Run: headless pygame with SDL's dummy video driver; simulated clock (each Clock.tick advances the game by its frame time, no real sleeping); random seed 0; keys injected as events and as key.get_pressed() state; no mouse input.
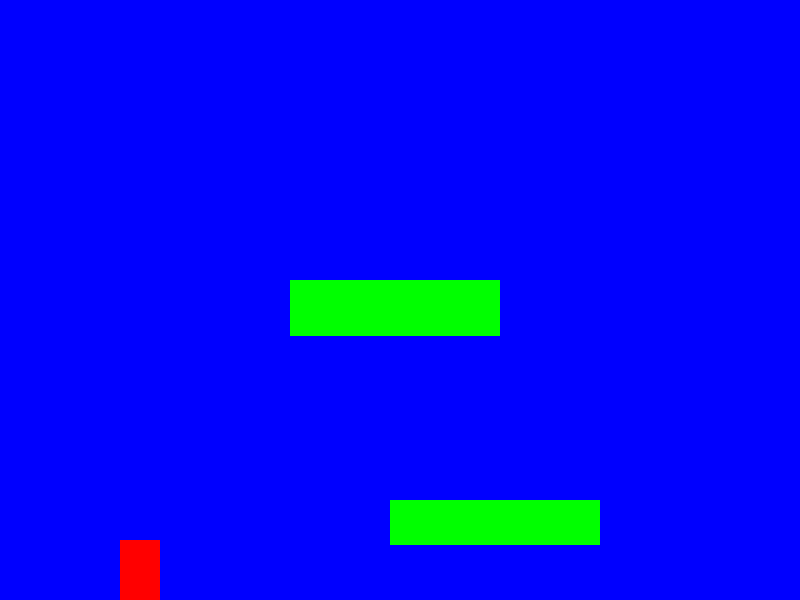
Frame 1 of 4 · flips 1–60 · no input
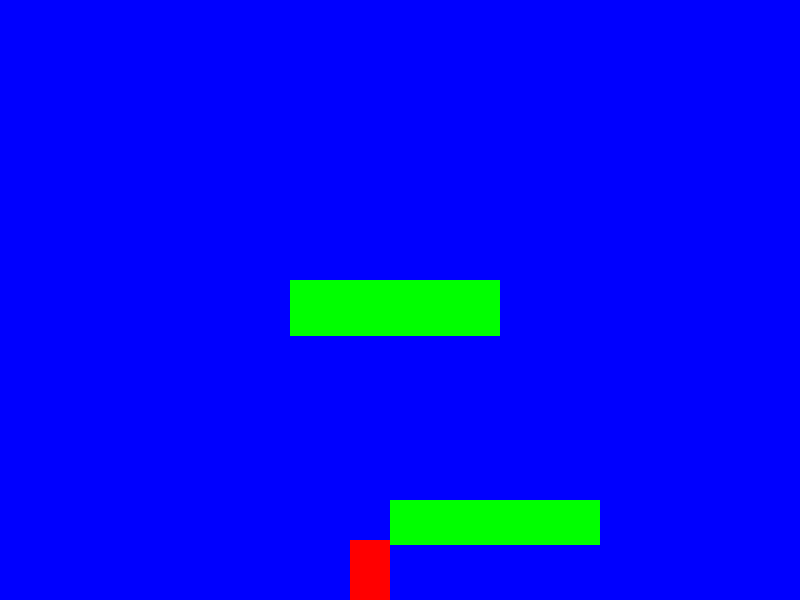
Frame 2 of 4 · flips 61–180 · tapped SPACE, RETURN · held RIGHT (→), D
Frame 3 of 4 · flips 181–300 · held DOWN (↓), S · screen unchanged from frame 2, image omitted
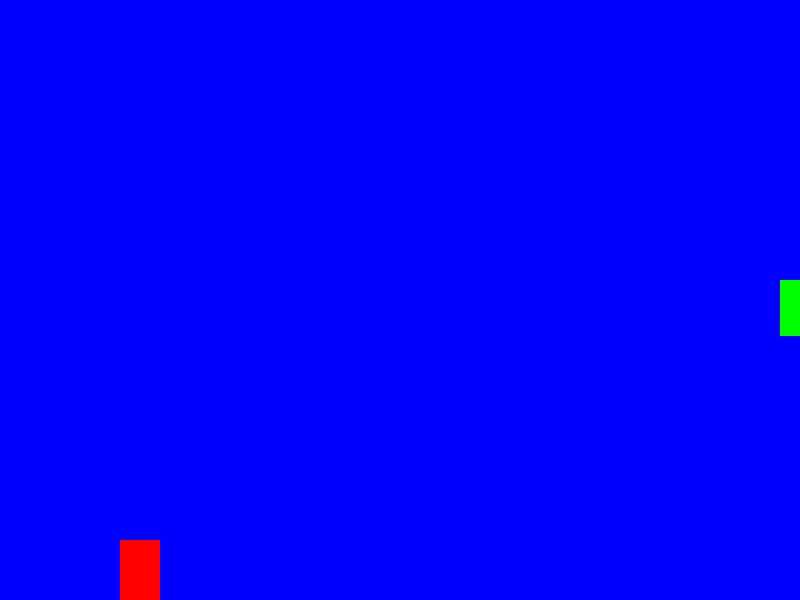
Frame 4 of 4 · flips 301–420 · held LEFT (←), A, UP (↑), W

The pygame program that drew these frames:

import pygame
import time 


BLACK = (0, 0, 0)
WHITE = (255, 255, 255)
GREEN = (0, 255, 0)
RED = (255, 0, 0)
BLUE = (0, 0, 255)
 

SCREEN_WIDTH = 800
SCREEN_HEIGHT = 600
 
 
class Player(pygame.sprite.Sprite):
    
   
    def __init__(self):
       
 
        
        super().__init__()
 
       
        width = 40
        height = 60
        self.image = pygame.Surface([width, height])
        self.image.fill(RED)
 
        
        self.rect = self.image.get_rect()
 
        
        self.change_x = 0
        self.change_y = 0
 
        
        self.level = None
 
    def update(self):
        
        
        self.calc_grav()
 
        
        self.rect.x += self.change_x
 
        
        block_hit_list = pygame.sprite.spritecollide(self, self.level.platform_list, False)
        for block in block_hit_list:
            
            if self.change_x > 0:
                self.rect.right = block.rect.left
            elif self.change_x < 0:
                
                self.rect.left = block.rect.right
 
        
        self.rect.y += self.change_y
 
        
        block_hit_list = pygame.sprite.spritecollide(self, self.level.platform_list, False)
        for block in block_hit_list:
 
            
            if self.change_y > 0:
                self.rect.bottom = block.rect.top
            elif self.change_y < 0:
                self.rect.top = block.rect.bottom
 
            
            self.change_y = 0
 
    def calc_grav(self):
        
        if self.change_y == 0:
            self.change_y = 1
        else:
            self.change_y += .35
 
        
        if self.rect.y >= SCREEN_HEIGHT - self.rect.height and self.change_y >= 0:
            self.change_y = 0
            self.rect.y = SCREEN_HEIGHT - self.rect.height
 
    def jump(self):
        
 
        self.rect.y += 2
        platform_hit_list = pygame.sprite.spritecollide(self, self.level.platform_list, False)
        self.rect.y -= 2
 
        
        if len(platform_hit_list) > 0 or self.rect.bottom >= SCREEN_HEIGHT:
            self.change_y = -10
 
    
    def go_left(self):
        
        self.change_x = -6
 
    def go_right(self):
        
        self.change_x = 6
 
    def stop(self):
        
        self.change_x = 0
 
 
class Platform(pygame.sprite.Sprite):
    
 
    def __init__(self, width, height):
        
        super().__init__()
 
        self.image = pygame.Surface([width, height])
        self.image.fill(GREEN)
 
        self.rect = self.image.get_rect()
 
 
class Level():
    
 
    def __init__(self, player):
        
            
        self.platform_list = pygame.sprite.Group()
        self.enemy_list = pygame.sprite.Group()
        self.player = player
 
        
        self.world_shift = 0
 
    
    def update(self):
        
        self.platform_list.update()
        self.enemy_list.update()
 
    def draw(self, screen):
        
 
        
        screen.fill(BLUE)
 
        
        self.platform_list.draw(screen)
        self.enemy_list.draw(screen)
 
    def shift_world(self, shift_x):
        
        
 
        
        self.world_shift += shift_x
 
    
        for platform in self.platform_list:
            platform.rect.x += shift_x
 
        for enemy in self.enemy_list:
            enemy.rect.x += shift_x


 

class Level_01(Level):
 
 
    def __init__(self, player):
     
 
       
        Level.__init__(self, player)
 
 
        
        level = [
                 [43, 150, 1120, 280],
                 [143, 67, 1000, 280],
                 [123, 86, 1245, 500],
                 [432, 34, 1379, 400],
                 [321, 34, 1234, 500],
                 [123, 65, 1567, 280],
                 [232, 43, 1468, 280],
                 [432, 23, 1587, 500],
                 [324, 54, 1654, 400],
                 [223, 34, 1567, 500],
                 [210, 56, 1678, 280],
                 [210, 34, 1907, 280],
                 [210, 23, 2567, 500],
                 [210, 34, 2098, 400],
                 [210, 24, 2498, 500],
                 [210, 54, 2254, 280],
                 [210, 12, 2678, 280],
                 [210, 13, 2789, 500],
                 [210, 15, 2954, 400],
                 [210, 23, 3098, 500],
                 [210, 23, 3675, 280],
                 [210, 46, 3567, 280],
                 [210, 32, 3789, 500],
                 [210, 23, 3975, 400],
                 [210, 13, 4000, 500],
                 [210, 65, 4326, 280],
                 [210, 67, 4456, 280],
                 [210, 45, 4567, 500],
                 [210, 65, 4768, 400],
                 [210, 43, 4976, 500],
                 [210, 54, 5354, 280],
                 [210, 34, 5234, 280],
                 [210, 23, 5567, 500],
                 [210, 34, 5687, 400],
                 [210, 34, 5897, 500],
                 [210, 45, 6000, 280],
                 [210, 34, 6457, 280],
                 [210, 65, 6890, 500],
                 [210, 34, 6790, 400],
                 [210, 45, 300, 500],
                 [210, 34, 7000, 280],
                 [210, 56, 200, 280],
                 [210, 23, 7854, 500],
                 [210, 12, 7234, 400],
                 [210, 43, 7457, 500],
                 [210, 54, 7434, 280],
                 [210, 56, 7986, 280],
                 [210, 34, 8000, 500],
                 [210, 40, 8231, 400],
                 [210, 32, 8432, 500],
                 [210, 12, 8546, 280],
                 [210, 23, 8743, 280],
                 [210, 76, 8943, 500],
                 [210, 65, 9000, 400],
                 [210, 45, 9086, 500],
                 [210, 34, 9123, 280],
                 [210, 40, 9213, 280],
                 [210, 34, 9321, 500],
                 [210, 65, 9532, 400],
                 [210, 43, 9654, 500],
                 [210, 45, 9854, 280],
                 [210, 56, 9999, 280],
                 [210, 34, 10111, 500],
                 [210, 70, 11000, 400],
                                  ]
 
        
        for platform in level:
            block = Platform(platform[0], platform[1])
            block.rect.x = platform[2]
            block.rect.y = platform[3]
            block.player = self.player
            self.platform_list.add(block)
 
 

 
 
def main():
    
    pygame.init()
 
    
    font = pygame.font.Font(None, 50)
    
    size = [SCREEN_WIDTH, SCREEN_HEIGHT]
    screen = pygame.display.set_mode(size)
 
    pygame.display.set_caption("speedy game")

    
    player = Player()
 
           
    level_list = []
    level_list.append(Level_01(player))
    
        
    current_level_no = 0
    current_level = level_list[current_level_no]
 
    active_sprite_list = pygame.sprite.Group()
    player.level = current_level
 
    player.rect.x = 30
    player.rect.y = SCREEN_HEIGHT - player.rect.height
    active_sprite_list.add(player)
 
    navodilo1_surf = font.render('BRAVO prišel si do konca', False, (64, 64, 64))
    navodilo1_rect = navodilo1_surf.get_rect(center = (400, 450))
    navodilo_surf = font.render(' pritisni katerokoli tipko, da nadaljuješ', False, (64, 64, 64))
    navodilo_rect = navodilo_surf.get_rect(center = (400, 500))
    done = False
    game_active = True
    
    clock = pygame.time.Clock()
 
    
    while not done:
        for event in pygame.event.get():
            if event.type == pygame.QUIT:
                done = True
            if event.type == pygame.KEYDOWN:
                if event.key == pygame.K_LEFT:

                    player.go_left()
                if event.key == pygame.K_RIGHT:
                    player.go_right()
                if event.key == pygame.K_UP:
                    player.jump()
            if event.type == pygame.KEYUP:
                if event.key == pygame.K_LEFT and player.change_x < 0:
                    player.stop()
                if event.key == pygame.K_RIGHT and player.change_x > 0:
                    player.stop()
            if game_active == False:
                player.stop()
                if event.type == pygame.KEYDOWN:
                    game_active = True
                    done = True #to lahko comment outamo
        if game_active == True:
            
            active_sprite_list.update()
     
            
            current_level.update()
     
            
            if player.rect.right >= 500:
                diff = player.rect.right - 500
                player.rect.right = 500
                current_level.shift_world(-diff)
     
            
            if player.rect.left <= 120:
                diff = 120 - player.rect.left
                player.rect.left = 120
                current_level.shift_world(diff)
     
           
            current_position = player.rect.x + current_level.world_shift
            if current_position < -9999:
                game_active = False
         
            current_level.draw(screen)
            active_sprite_list.draw(screen)
 
        else:
            
            screen.fill(RED)
            Level.shift_world(current_level, 135)
            screen.blit(navodilo_surf, navodilo_rect)
            screen.blit(navodilo1_surf, navodilo1_rect)
            player.rect.x = 0
            
        clock.tick(60)
 
       
        pygame.display.flip()
 
    pygame.quit()
 
if __name__ == "__main__":
    main()
